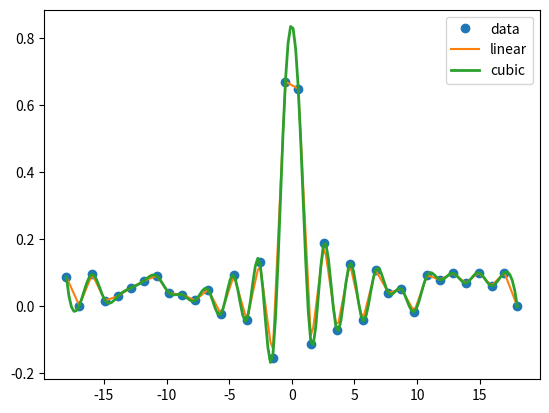

Source code (Python):
import numpy as np
from scipy import interpolate
import matplotlib.pyplot as plt

x = np.linspace(-18, 18, 36)
noise = 0.1 * np.random.random(len(x))
signal = np.sinc(x) + noise

interpreted = interpolate.interp1d(x, signal)
x2 = np.linspace(-18, 18, 180)
y = interpreted(x2)

cubic = interpolate.interp1d(x, signal, kind="cubic")
y2 = cubic(x2)

plt.plot(x, signal, 'o', label="data")
plt.plot(x2, y, '-', label="linear")
plt.plot(x2, y2, '-', lw=2, label="cubic")

plt.legend()
plt.show()
